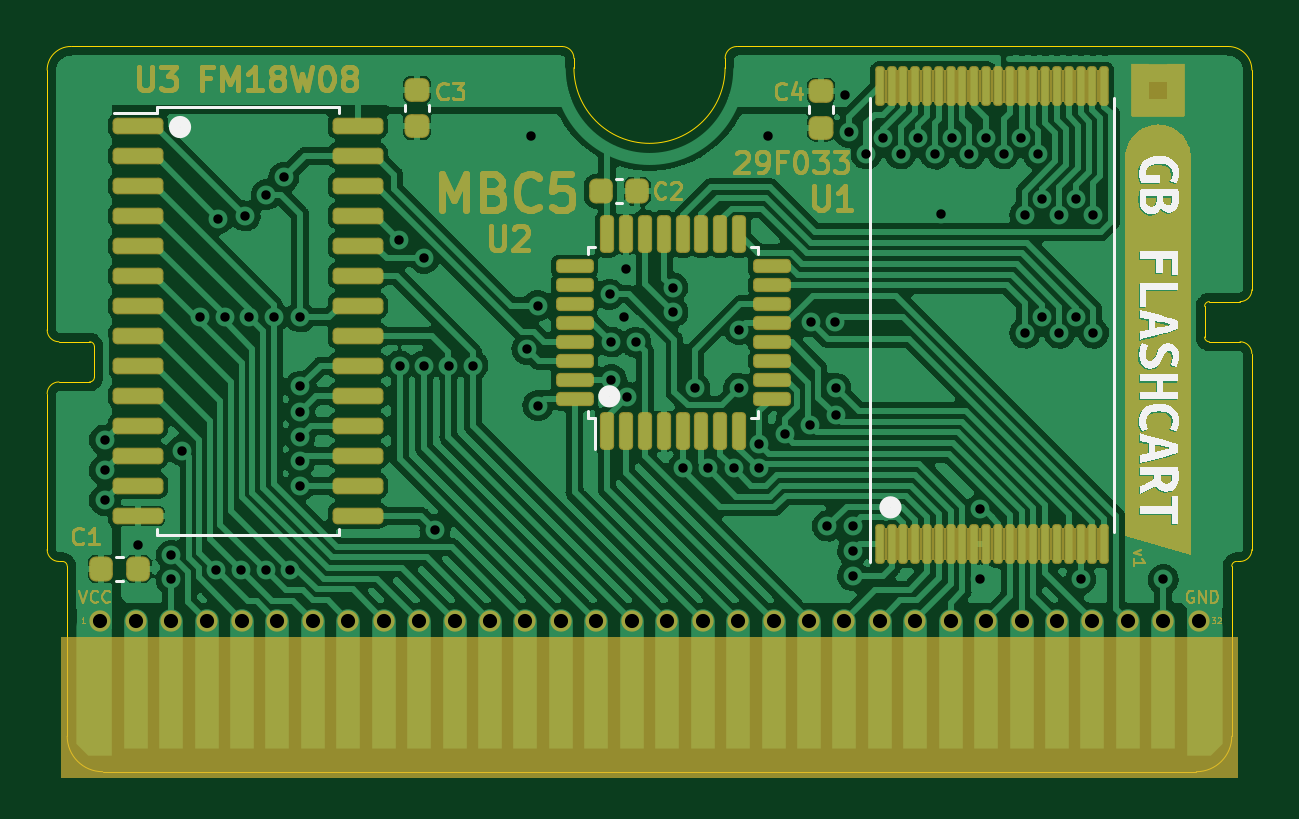
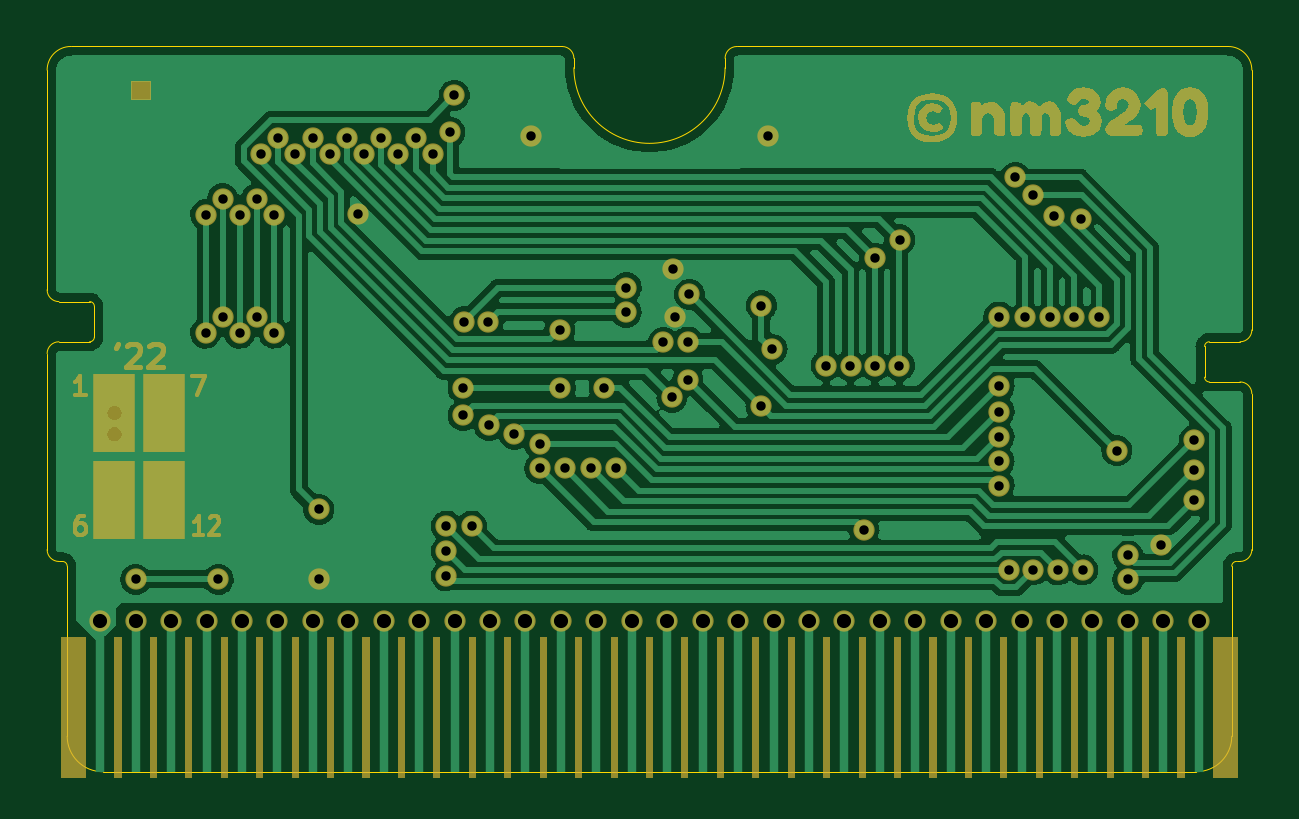
Circuit board: 10 layer files. Board 51.0 x 30.7 mm.
- bottom_copper: MBC5_Short-B_Cu.gbr (120203 bytes)
- bottom_mask: MBC5_Short-B_Mask.gbr (38147 bytes)
- paste: MBC5_Short-B_Paste.gbr (457 bytes)
- bottom_silk: MBC5_Short-B_Silks.gbr (458 bytes)
- outline: MBC5_Short-Edge_Cuts.gbr (2895 bytes)
- top_copper: MBC5_Short-F_Cu.gbr (195725 bytes)
- top_mask: MBC5_Short-F_Mask.gbr (85823 bytes)
- paste: MBC5_Short-F_Paste.gbr (4540 bytes)
- top_silk: MBC5_Short-F_Silks.gbr (11148 bytes)
- drill: MBC5_Short.drl (2352 bytes)

=== bottom_copper: MBC5_Short-B_Cu.gbr (120203 bytes, source omitted) ===
=== bottom_mask: MBC5_Short-B_Mask.gbr (38147 bytes, source omitted) ===
=== paste: MBC5_Short-B_Paste.gbr ===
%TF.GenerationSoftware,KiCad,Pcbnew,(6.0.2)*%
%TF.CreationDate,2022-03-12T15:23:27-05:00*%
%TF.ProjectId,MBC5_Short,4d424335-5f53-4686-9f72-742e6b696361,rev?*%
%TF.SameCoordinates,Original*%
%TF.FileFunction,Paste,Bot*%
%TF.FilePolarity,Positive*%
%FSLAX46Y46*%
G04 Gerber Fmt 4.6, Leading zero omitted, Abs format (unit mm)*
G04 Created by KiCad (PCBNEW (6.0.2)) date 2022-03-12 15:23:27*
%MOMM*%
%LPD*%
G01*
G04 APERTURE LIST*
G04 APERTURE END LIST*
M02*

=== bottom_silk: MBC5_Short-B_Silks.gbr ===
%TF.GenerationSoftware,KiCad,Pcbnew,(6.0.2)*%
%TF.CreationDate,2022-03-12T15:23:27-05:00*%
%TF.ProjectId,MBC5_Short,4d424335-5f53-4686-9f72-742e6b696361,rev?*%
%TF.SameCoordinates,Original*%
%TF.FileFunction,Legend,Bot*%
%TF.FilePolarity,Positive*%
%FSLAX46Y46*%
G04 Gerber Fmt 4.6, Leading zero omitted, Abs format (unit mm)*
G04 Created by KiCad (PCBNEW (6.0.2)) date 2022-03-12 15:23:27*
%MOMM*%
%LPD*%
G01*
G04 APERTURE LIST*
G04 APERTURE END LIST*
M02*

=== outline: MBC5_Short-Edge_Cuts.gbr ===
%TF.GenerationSoftware,KiCad,Pcbnew,(6.0.2)*%
%TF.CreationDate,2022-03-12T15:23:06-05:00*%
%TF.ProjectId,MBC5_Short,4d424335-5f53-4686-9f72-742e6b696361,rev?*%
%TF.SameCoordinates,Original*%
%TF.FileFunction,Profile,NP*%
%FSLAX46Y46*%
G04 Gerber Fmt 4.6, Leading zero omitted, Abs format (unit mm)*
G04 Created by KiCad (PCBNEW (6.0.2)) date 2022-03-12 15:23:06*
%MOMM*%
%LPD*%
G01*
G04 APERTURE LIST*
%TA.AperFunction,Profile*%
%ADD10C,0.050000*%
%TD*%
G04 APERTURE END LIST*
D10*
X124500000Y-107190000D02*
G75*
G03*
X125000000Y-107690000I500001J1D01*
G01*
X124500000Y-97890000D02*
G75*
G03*
X125000000Y-98390000I500001J1D01*
G01*
X175000000Y-107690000D02*
X174850000Y-107690000D01*
X173700000Y-96690000D02*
X175000000Y-96690000D01*
X173150000Y-116590000D02*
G75*
G03*
X174650000Y-115090000I-1J1500001D01*
G01*
X173500000Y-98190000D02*
G75*
G03*
X173700000Y-98390000I200001J1D01*
G01*
X125500000Y-85890000D02*
X146300000Y-85890000D01*
X174650000Y-115090000D02*
X174650000Y-107890000D01*
X125000000Y-100090000D02*
G75*
G03*
X124500000Y-100590000I1J-500001D01*
G01*
X124500000Y-107190000D02*
X124500000Y-100590000D01*
X175500000Y-96190000D02*
X175500000Y-86890000D01*
X173500000Y-96890000D02*
X173500000Y-98190000D01*
X173700000Y-96690000D02*
G75*
G03*
X173500000Y-96890000I1J-200001D01*
G01*
X153200000Y-86390000D02*
X153200000Y-86790000D01*
X126300000Y-100090000D02*
X125000000Y-100090000D01*
X175000000Y-98390000D02*
X173700000Y-98390000D01*
X175500000Y-107190000D02*
X175500000Y-98890000D01*
X146800000Y-86390000D02*
X146800000Y-86790000D01*
X125000000Y-98390000D02*
X126300000Y-98390000D01*
X173150000Y-116590000D02*
X126850000Y-116590000D01*
X126500000Y-98590000D02*
G75*
G03*
X126300000Y-98390000I-200001J-1D01*
G01*
X146800000Y-86790000D02*
G75*
G03*
X153200000Y-86790000I3200000J0D01*
G01*
X174500000Y-85890000D02*
X153700000Y-85890000D01*
X175000000Y-96690000D02*
G75*
G03*
X175500000Y-96190000I-1J500001D01*
G01*
X175000000Y-107690000D02*
G75*
G03*
X175500000Y-107190000I-1J500001D01*
G01*
X153700000Y-85890000D02*
G75*
G03*
X153200000Y-86390000I1J-500001D01*
G01*
X126500000Y-98590000D02*
X126500000Y-99890000D01*
X125350000Y-115090000D02*
X125350000Y-107890000D01*
X175500000Y-98890000D02*
G75*
G03*
X175000000Y-98390000I-500001J-1D01*
G01*
X174850000Y-107690000D02*
G75*
G03*
X174650000Y-107890000I1J-200001D01*
G01*
X146800000Y-86390000D02*
G75*
G03*
X146300000Y-85890000I-500001J-1D01*
G01*
X125150000Y-107690000D02*
X125000000Y-107690000D01*
X175500000Y-86890000D02*
G75*
G03*
X174500000Y-85890000I-999999J1D01*
G01*
X126300000Y-100090000D02*
G75*
G03*
X126500000Y-99890000I-1J200001D01*
G01*
X124500000Y-97890000D02*
X124500000Y-86890000D01*
X125350000Y-107890000D02*
G75*
G03*
X125150000Y-107690000I-200001J-1D01*
G01*
X125500000Y-85890000D02*
G75*
G03*
X124500000Y-86890000I-1J-999999D01*
G01*
X125350000Y-115090000D02*
G75*
G03*
X126850000Y-116590000I1500001J1D01*
G01*
M02*

=== top_copper: MBC5_Short-F_Cu.gbr (195725 bytes, source omitted) ===
=== top_mask: MBC5_Short-F_Mask.gbr (85823 bytes, source omitted) ===
=== paste: MBC5_Short-F_Paste.gbr ===
%TF.GenerationSoftware,KiCad,Pcbnew,(6.0.2)*%
%TF.CreationDate,2022-03-12T15:23:06-05:00*%
%TF.ProjectId,MBC5_Short,4d424335-5f53-4686-9f72-742e6b696361,rev?*%
%TF.SameCoordinates,Original*%
%TF.FileFunction,Paste,Top*%
%TF.FilePolarity,Positive*%
%FSLAX46Y46*%
G04 Gerber Fmt 4.6, Leading zero omitted, Abs format (unit mm)*
G04 Created by KiCad (PCBNEW (6.0.2)) date 2022-03-12 15:23:06*
%MOMM*%
%LPD*%
G01*
G04 APERTURE LIST*
G04 Aperture macros list*
%AMRoundRect*
0 Rectangle with rounded corners*
0 $1 Rounding radius*
0 $2 $3 $4 $5 $6 $7 $8 $9 X,Y pos of 4 corners*
0 Add a 4 corners polygon primitive as box body*
4,1,4,$2,$3,$4,$5,$6,$7,$8,$9,$2,$3,0*
0 Add four circle primitives for the rounded corners*
1,1,$1+$1,$2,$3*
1,1,$1+$1,$4,$5*
1,1,$1+$1,$6,$7*
1,1,$1+$1,$8,$9*
0 Add four rect primitives between the rounded corners*
20,1,$1+$1,$2,$3,$4,$5,0*
20,1,$1+$1,$4,$5,$6,$7,0*
20,1,$1+$1,$6,$7,$8,$9,0*
20,1,$1+$1,$8,$9,$2,$3,0*%
G04 Aperture macros list end*
%ADD10RoundRect,0.225000X-0.250000X0.225000X-0.250000X-0.225000X0.250000X-0.225000X0.250000X0.225000X0*%
%ADD11RoundRect,0.225000X-0.225000X-0.250000X0.225000X-0.250000X0.225000X0.250000X-0.225000X0.250000X0*%
%ADD12RoundRect,0.075000X0.075000X-0.712500X0.075000X0.712500X-0.075000X0.712500X-0.075000X-0.712500X0*%
%ADD13RoundRect,0.150000X-0.875000X-0.150000X0.875000X-0.150000X0.875000X0.150000X-0.875000X0.150000X0*%
%ADD14RoundRect,0.125000X0.125000X-0.625000X0.125000X0.625000X-0.125000X0.625000X-0.125000X-0.625000X0*%
%ADD15RoundRect,0.125000X0.625000X-0.125000X0.625000X0.125000X-0.625000X0.125000X-0.625000X-0.125000X0*%
G04 APERTURE END LIST*
D10*
%TO.C,C3*%
X140160000Y-87715000D03*
X140160000Y-89265000D03*
%TD*%
D11*
%TO.C,C1*%
X126795000Y-108000000D03*
X128345000Y-108000000D03*
%TD*%
%TO.C,C2*%
X147935000Y-92020000D03*
X149485000Y-92020000D03*
%TD*%
D10*
%TO.C,C4*%
X157270000Y-87785000D03*
X157270000Y-89335000D03*
%TD*%
D12*
%TO.C,U1*%
X159750000Y-106937500D03*
X160250000Y-106937500D03*
X160750000Y-106937500D03*
X161250000Y-106937500D03*
X161750000Y-106937500D03*
X162250000Y-106937500D03*
X162750000Y-106937500D03*
X163250000Y-106937500D03*
X163750000Y-106937500D03*
X164250000Y-106937500D03*
X164750000Y-106937500D03*
X165250000Y-106937500D03*
X165750000Y-106937500D03*
X166250000Y-106937500D03*
X166750000Y-106937500D03*
X167250000Y-106937500D03*
X167750000Y-106937500D03*
X168250000Y-106937500D03*
X168750000Y-106937500D03*
X169250000Y-106937500D03*
X169250000Y-87562500D03*
X168750000Y-87562500D03*
X168250000Y-87562500D03*
X167750000Y-87562500D03*
X167250000Y-87562500D03*
X166750000Y-87562500D03*
X166250000Y-87562500D03*
X165750000Y-87562500D03*
X165250000Y-87562500D03*
X164750000Y-87562500D03*
X164250000Y-87562500D03*
X163750000Y-87562500D03*
X163250000Y-87562500D03*
X162750000Y-87562500D03*
X162250000Y-87562500D03*
X161750000Y-87562500D03*
X161250000Y-87562500D03*
X160750000Y-87562500D03*
X160250000Y-87562500D03*
X159750000Y-87562500D03*
%TD*%
D13*
%TO.C,U3*%
X128350000Y-89245000D03*
X128350000Y-90515000D03*
X128350000Y-91785000D03*
X128350000Y-93055000D03*
X128350000Y-94325000D03*
X128350000Y-95595000D03*
X128350000Y-96865000D03*
X128350000Y-98135000D03*
X128350000Y-99405000D03*
X128350000Y-100675000D03*
X128350000Y-101945000D03*
X128350000Y-103215000D03*
X128350000Y-104485000D03*
X128350000Y-105755000D03*
X137650000Y-105755000D03*
X137650000Y-104485000D03*
X137650000Y-103215000D03*
X137650000Y-101945000D03*
X137650000Y-100675000D03*
X137650000Y-99405000D03*
X137650000Y-98135000D03*
X137650000Y-96865000D03*
X137650000Y-95595000D03*
X137650000Y-94325000D03*
X137650000Y-93055000D03*
X137650000Y-91785000D03*
X137650000Y-90515000D03*
X137650000Y-89245000D03*
%TD*%
D14*
%TO.C,U2*%
X148200000Y-102175000D03*
X149000000Y-102175000D03*
X149800000Y-102175000D03*
X150600000Y-102175000D03*
X151400000Y-102175000D03*
X152200000Y-102175000D03*
X153000000Y-102175000D03*
X153800000Y-102175000D03*
D15*
X155175000Y-100800000D03*
X155175000Y-100000000D03*
X155175000Y-99200000D03*
X155175000Y-98400000D03*
X155175000Y-97600000D03*
X155175000Y-96800000D03*
X155175000Y-96000000D03*
X155175000Y-95200000D03*
D14*
X153800000Y-93825000D03*
X153000000Y-93825000D03*
X152200000Y-93825000D03*
X151400000Y-93825000D03*
X150600000Y-93825000D03*
X149800000Y-93825000D03*
X149000000Y-93825000D03*
X148200000Y-93825000D03*
D15*
X146825000Y-95200000D03*
X146825000Y-96000000D03*
X146825000Y-96800000D03*
X146825000Y-97600000D03*
X146825000Y-98400000D03*
X146825000Y-99200000D03*
X146825000Y-100000000D03*
X146825000Y-100800000D03*
%TD*%
M02*

=== top_silk: MBC5_Short-F_Silks.gbr (11148 bytes, source omitted) ===
=== drill: MBC5_Short.drl ===
M48
; DRILL file {KiCad (6.0.2)} date Sat Mar 12 15:23:12 2022
; FORMAT={-:-/ absolute / inch / decimal}
; #@! TF.CreationDate,2022-03-12T15:23:12-05:00
; #@! TF.GenerationSoftware,Kicad,Pcbnew,(6.0.2)
; #@! TF.FileFunction,MixedPlating,1,2
FMAT,2
INCH
; #@! TA.AperFunction,Plated,PTH,ViaDrill
T1C0.0157
; #@! TA.AperFunction,Plated,PTH,ComponentDrill
T2C0.0236
%
G90
G05
T1
X4.9972Y-4.0374
X4.9972Y-4.0876
X4.9972Y-4.1378
X5.0531Y-4.213
X5.1084Y-4.2697
X5.1087Y-4.2295
X5.1266Y-4.0551
X5.1555Y-3.8323
X5.1832Y-4.2539
X5.1871Y-3.6682
X5.1972Y-3.8323
X5.2248Y-4.2539
X5.2317Y-3.6639
X5.2378Y-3.8323
X5.2657Y-4.2539
X5.2671Y-3.6285
X5.2791Y-3.8323
X5.2958Y-3.5998
X5.3067Y-4.254
X5.3228Y-3.9902
X5.3228Y-4.0319
X5.3228Y-4.0728
X5.3228Y-4.1134
X5.323Y-3.9478
X5.3232Y-3.8323
X5.4886Y-3.7037
X5.489Y-3.9134
X5.5299Y-3.7343
X5.5299Y-3.9134
X5.548Y-4.1869
X5.5705Y-3.9134
X5.611Y-3.9134
X5.7013Y-3.8861
X5.7087Y-3.5311
X5.7189Y-3.8134
X5.7197Y-3.9803
X5.839Y-3.7945
X5.8417Y-3.874
X5.8417Y-3.9366
X5.8634Y-3.8327
X5.8661Y-3.7531
X5.868Y-3.9659
X5.8823Y-3.8744
X5.9441Y-3.7835
X5.9445Y-3.8244
X5.9606Y-4.0846
X5.981Y-3.9506
X6.0031Y-4.0846
X6.0461Y-4.0847
X6.0543Y-3.9508
X6.0551Y-3.8534
X6.0882Y-4.0846
X6.0886Y-4.0441
X6.1024Y-3.5311
X6.1307Y-4.028
X6.1728Y-4.0126
X6.1748Y-3.8404
X6.202Y-4.1807
X6.2142Y-3.8404
X6.2161Y-3.9508
X6.2161Y-3.9963
X6.2307Y-3.4626
X6.2382Y-3.5244
X6.2441Y-4.1807
X6.2441Y-4.2224
X6.2441Y-4.2638
X6.2667Y-3.5606
X6.2952Y-3.5335
X6.324Y-3.5606
X6.3526Y-3.5336
X6.3812Y-3.5607
X6.3906Y-3.6602
X6.4097Y-3.5335
X6.4386Y-3.5606
X6.4567Y-4.1531
X6.4567Y-4.2693
X6.4671Y-3.5335
X6.4957Y-3.5606
X6.5244Y-3.5335
X6.5311Y-3.6622
X6.5311Y-3.8591
X6.5531Y-3.5606
X6.5598Y-3.635
X6.5598Y-3.8318
X6.5884Y-3.6622
X6.5884Y-3.8591
X6.6169Y-3.635
X6.6169Y-3.8319
X6.624Y-4.2697
X6.6454Y-3.6622
X6.6454Y-3.8591
X6.7618Y-4.2697
T2
X4.9902Y-4.3382
X5.0492Y-4.3382
X5.1083Y-4.3382
X5.1673Y-4.3382
X5.2264Y-4.3382
X5.2854Y-4.3382
X5.3445Y-4.3382
X5.4035Y-4.3382
X5.4626Y-4.3382
X5.5217Y-4.3382
X5.5807Y-4.3382
X5.6398Y-4.3382
X5.6988Y-4.3382
X5.7579Y-4.3382
X5.8169Y-4.3382
X5.876Y-4.3382
X5.935Y-4.3382
X5.9941Y-4.3382
X6.0531Y-4.3382
X6.1122Y-4.3382
X6.1713Y-4.3382
X6.2303Y-4.3382
X6.2894Y-4.3382
X6.3484Y-4.3382
X6.4075Y-4.3382
X6.4665Y-4.3382
X6.5256Y-4.3382
X6.5846Y-4.3382
X6.6437Y-4.3382
X6.7028Y-4.3382
X6.7618Y-4.3382
X6.8209Y-4.3382
T0
M30

